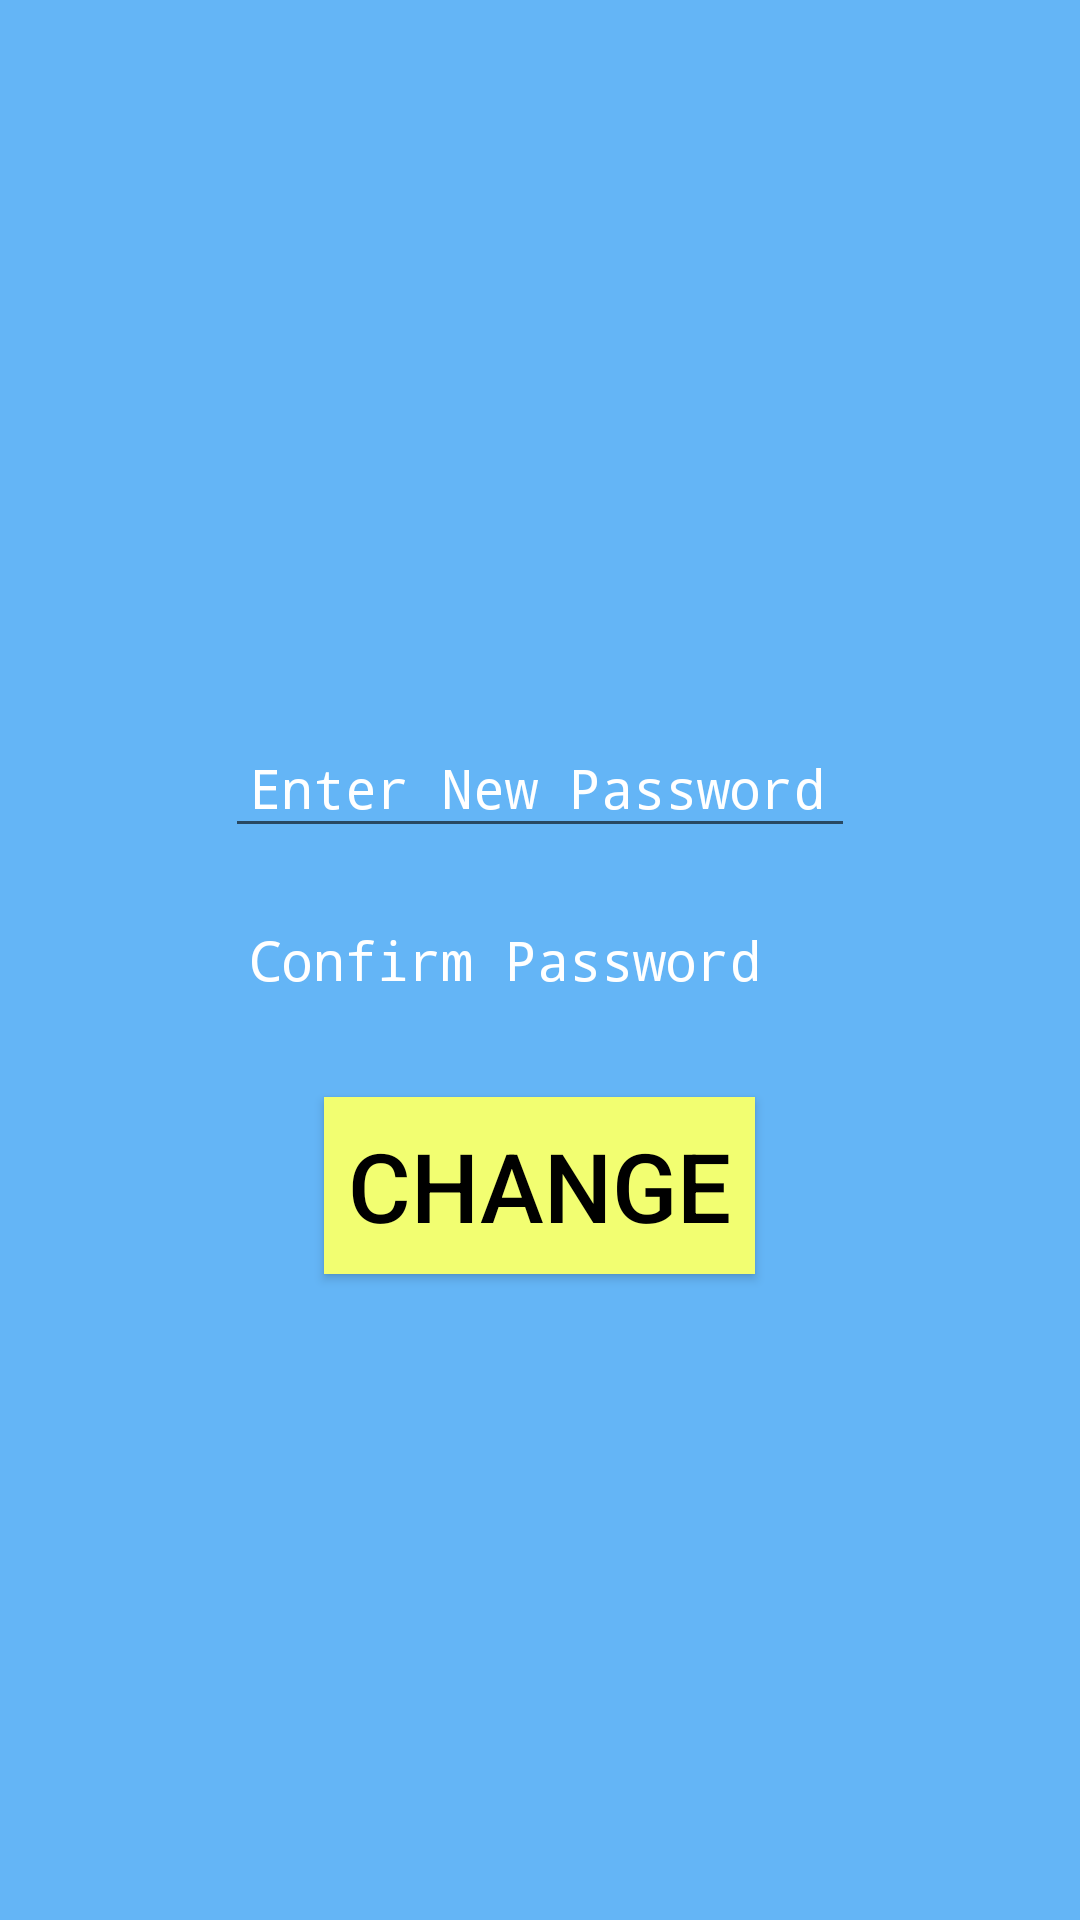

The Android layout XML behind this screen, and the referenced resources:
<!-- AndroidManifest.xml: application theme AppTheme -->
<!-- res/layout/forget_verify_activity.xml -->
<?xml version="1.0" encoding="utf-8"?>
<RelativeLayout xmlns:android="http://schemas.android.com/apk/res/android"
    android:orientation="vertical" android:layout_width="match_parent"
    android:layout_height="match_parent"
    android:background="@color/colorPrimary">

    <Button
        android:id="@+id/button5"
        android:layout_width="wrap_content"
        android:layout_height="wrap_content"
        android:textSize="32sp"
        android:text="CHANGE"
        android:background="@color/colorAccent"
        android:textColor="@android:color/black"
        android:onClick="fun3"
        android:padding="8dp"
        android:layout_below="@+id/editText2"
        android:layout_centerHorizontal="true"
        android:layout_marginTop="66dp" />

    <EditText
        android:id="@+id/editText5"
        android:layout_width="wrap_content"
        android:layout_height="wrap_content"
        android:background="@drawable/edit_text"
        android:ems="10"
        android:hint="Confirm Password"
        android:inputType="textPassword"
        android:padding="8dp"
        android:textColor="@android:color/white"
        android:textColorHint="@color/white"
        android:layout_centerHorizontal="true"
        android:layout_centerVertical="true"/>

    <EditText
        android:id="@+id/editText2"
        android:layout_width="wrap_content"
        android:layout_height="wrap_content"
        android:ems="10"
        android:hint="Enter New Password"
        android:inputType="textPassword"
        android:padding="8dp"
        android:textColor="@android:color/white"
        android:textColorHint="@color/white"
        android:layout_above="@+id/editText5"
        android:layout_alignLeft="@+id/editText5"
        android:layout_alignStart="@+id/editText5"
        android:layout_marginBottom="17dp" />
</RelativeLayout>
<!-- resources referenced by this layout -->
<resources>
  <color name="colorAccent">#f2fe71</color>
  <color name="colorPrimary">#64B5F6</color>
  <color name="white">#ffffff</color>
  <style name="AppTheme" parent="Theme.AppCompat.Light.DarkActionBar">
          
          <item name="colorPrimary">@color/colorPrimary</item>
          <item name="colorPrimaryDark">@color/colorPrimaryDark</item>
          <item name="colorAccent">@color/colorAccent</item>
      </style>
  <color name="colorPrimaryDark">#0097a7</color>
</resources>
